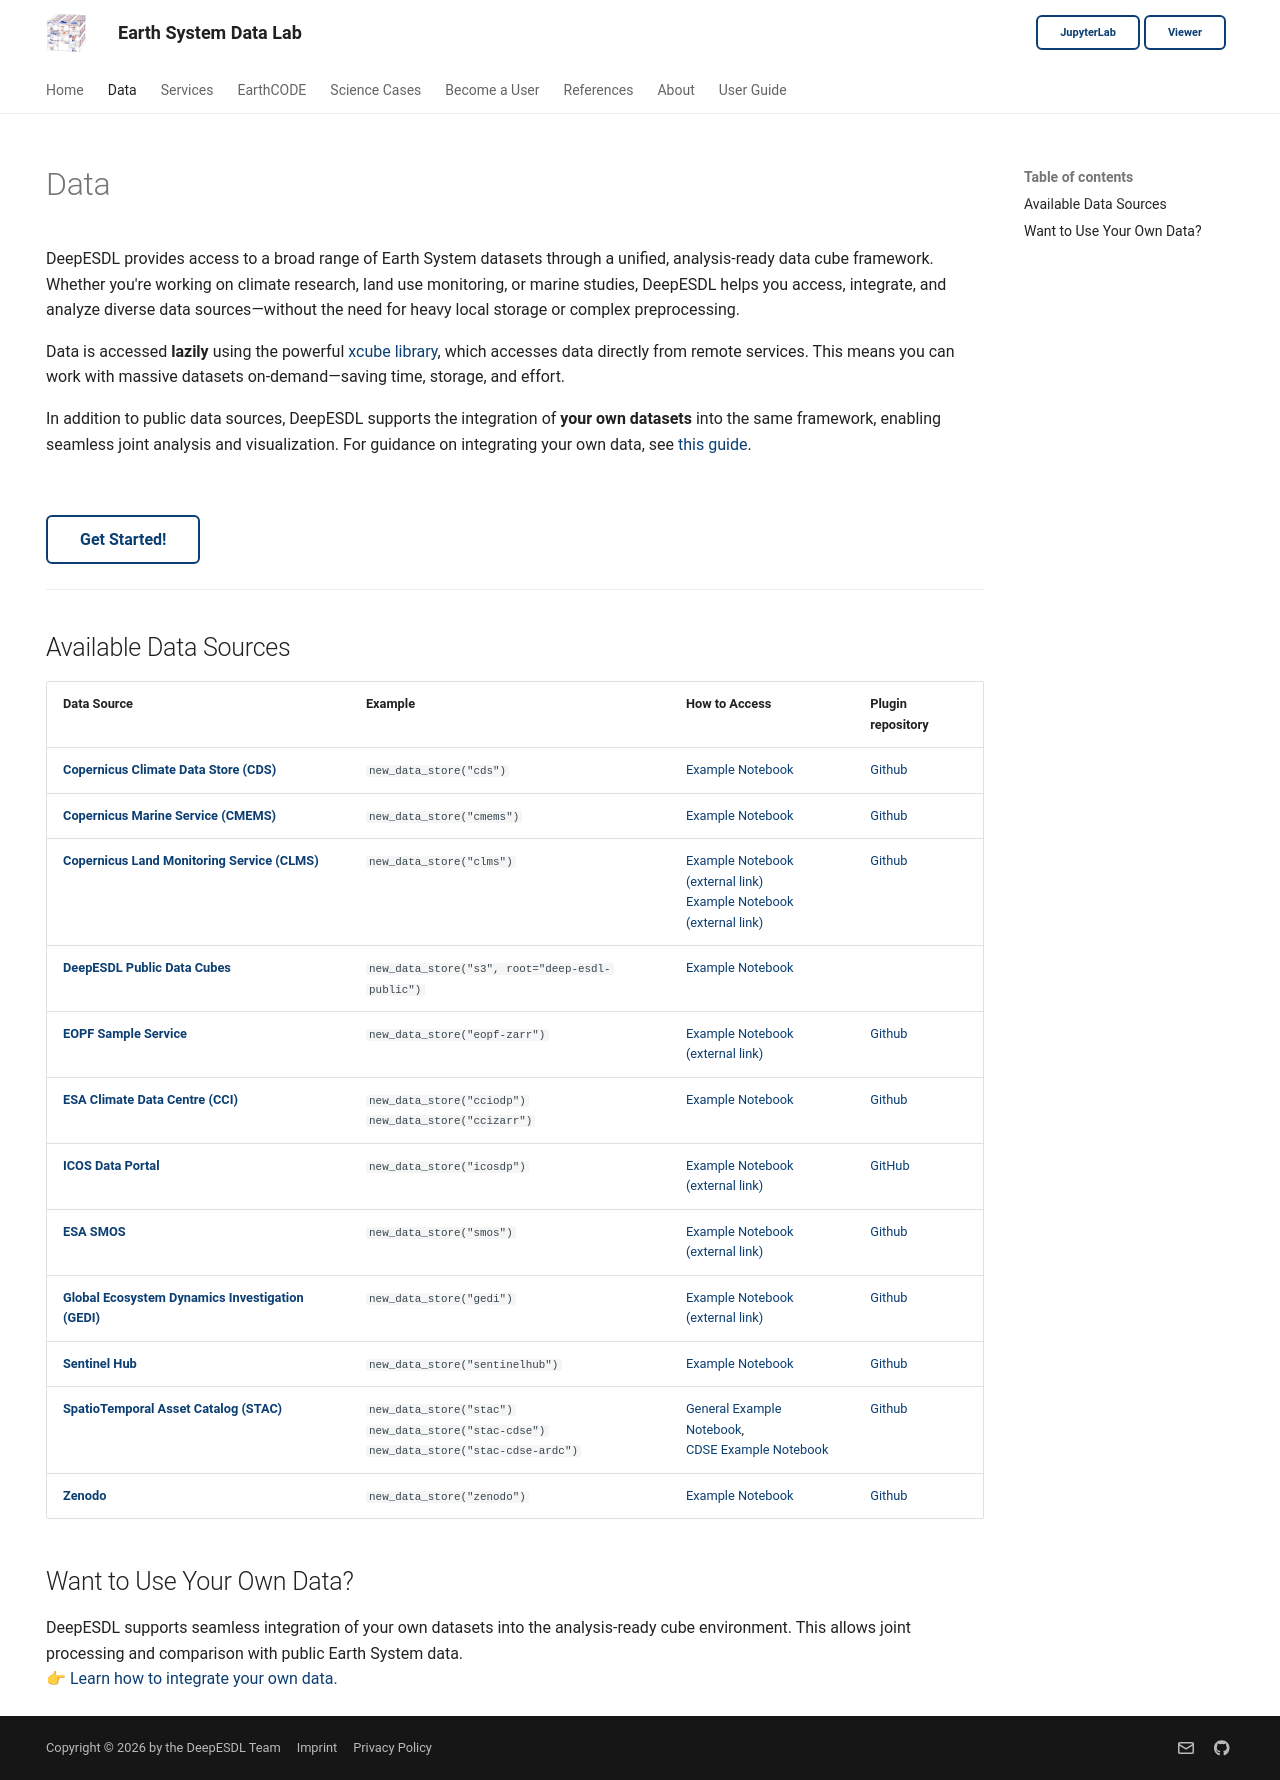

repository: deepesdl/deepesdl-doc · page: data/index.html · generator: mkdocs

# Data

DeepESDL provides a growing list of relevant variables for Earth System Science.
Most of them have been derived from Earth Observation, but the compilation also
includes model or re-analysis data if deemed useful.
DeepESDL is very grateful to all data owners for kindly providing the datasets
and allowing us to process, and redistribute them free of charge.
All data cubes generated and distributed by DeepESDL come without any warranty,
neither from the owners, from the DeepESDL, nor from ESA.

During ingestion into the DeepESDL, datasets are typically transformed in
space and
time to fit to the common grid of the data cube, a process that necessarily
modifies the original data. If you are looking for the original data, please
follow the links within the dataset attributes for each variable and contact
the data owners.


Data access is possible in two main manners within DeepESDL. [xcube
data stores](https://xcube.readthedocs.io/en/latest/dataaccess.html#available-data-stores) 
provide [**on-demand**](on-demand/index.md) access to datasets via the data stores framework.
Other datasets are [**persisted**](pre-generated/index.md) in object storage for
fastest access.

An overview of all data sources can be found [**here**](../../data/index.md).
